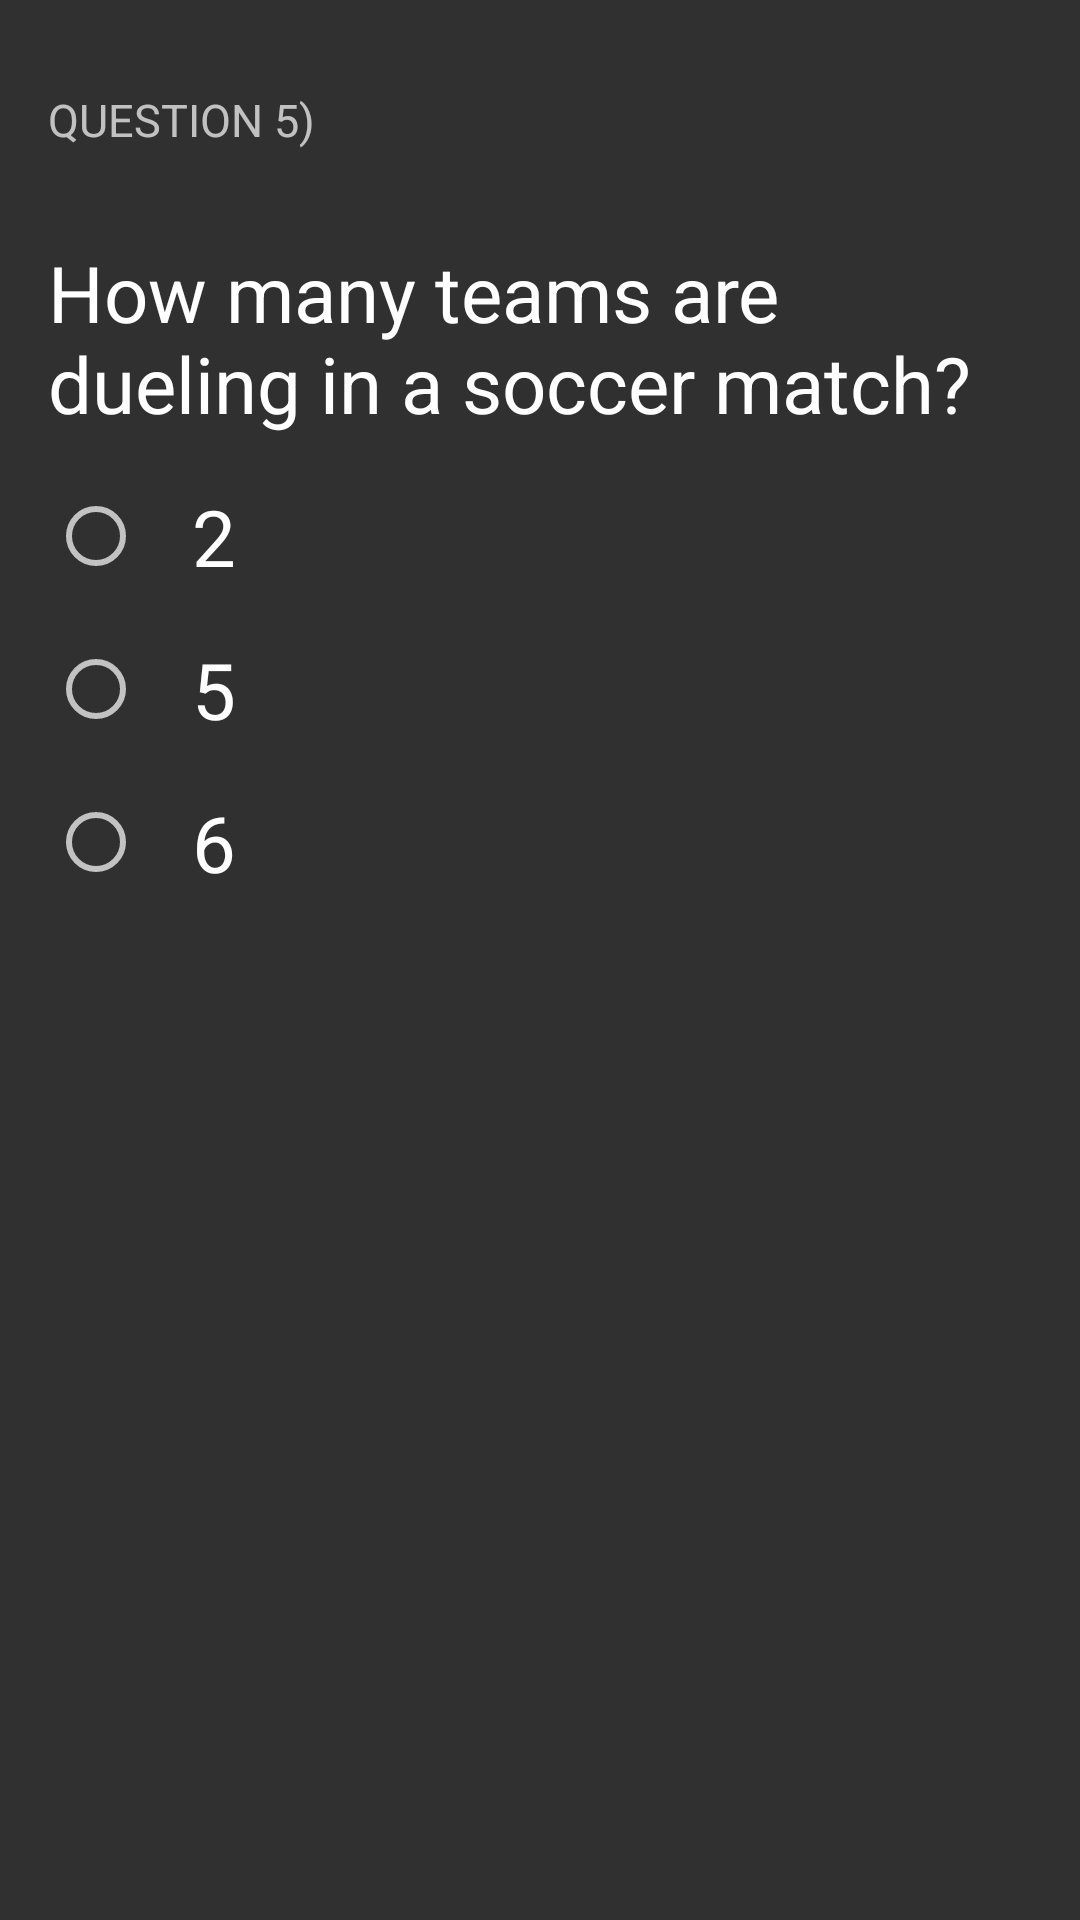

This screen was rendered from an Android layout file. Write that file and the resources it references.
<!-- AndroidManifest.xml: application theme AppTheme -->
<!-- res/layout/question_5.xml -->
<?xml version="1.0" encoding="utf-8"?>
<ScrollView xmlns:android="http://schemas.android.com/apk/res/android"
    xmlns:tools="http://schemas.android.com/tools"
    android:layout_width="match_parent"
    android:layout_height="match_parent"
    tools:context="com.example.android.soccerquizapp.MainActivity">

    <LinearLayout style="@style/LinearLayoutTheme">

        <TextView
            style="@style/HeaderTextStyle"
            android:text="@string/q_5" />

        <TextView
            style="@style/QuestionTextView"
            android:text="@string/question_5" />

        <RadioGroup
            android:id="@+id/r_group_5"
            style="@style/RadioGroupTheme">

            <RadioButton
                android:id="@+id/radio_button_a_q5"
                style="@style/RadioButtonTheme"
                android:text="@string/answer_5_a" />

            <RadioButton
                android:id="@+id/radio_button_b_q5"
                style="@style/RadioButtonTheme"
                android:text="@string/answer_5_b" />

            <RadioButton
                android:id="@+id/radio_button_c_q5"
                style="@style/RadioButtonTheme"
                android:text="@string/answer_5_c" />
        </RadioGroup>

        <Button
            android:id="@+id/nb5"
            style="@style/StartQuizButtonTheme.NQSVRButtonTheme"
            android:onClick="nextQuestion5" />

    </LinearLayout>
</ScrollView>
<!-- resources referenced by this layout -->
<resources>
  <string name="answer_5_a">2</string>
  <string name="answer_5_b">5</string>
  <string name="answer_5_c">6</string>
  <string name="q_5">Question 5)</string>
  <string name="question_5">How many teams are dueling in a soccer match?</string>
  <style name="HeaderTextStyle">
          <item name="android:layout_width">wrap_content</item>
          <item name="android:layout_height">@dimen/header_text_height</item>
          <item name="android:gravity">center_vertical</item>
          <item name="android:textAllCaps">true</item>
          <item name="android:textSize">@dimen/header_text_textsize</item>
          <item name="android:layout_marginBottom">@dimen/marginBottom</item>
      </style>
  <style name="LinearLayoutTheme">
          <item name="android:orientation">vertical</item>
          <item name="android:layout_width">match_parent</item>
          <item name="android:layout_height">match_parent</item>
          <item name="android:padding">@dimen/padding</item>
      </style>
  <style name="QuestionTextView">
          <item name="android:layout_width">wrap_content</item>
          <item name="android:layout_height">wrap_content</item>
          <item name="android:textSize">@dimen/textSize</item>
          <item name="android:textColor">@color/colorQuestion</item>
          <item name="android:layout_marginBottom">@dimen/marginBottom</item>
      </style>
  <style name="RadioButtonTheme">
          <item name="android:layout_width">wrap_content</item>
          <item name="android:layout_height">wrap_content</item>
          <item name="android:textSize">@dimen/textSize</item>
          <item name="android:paddingLeft">@dimen/padding</item>
          <item name="android:layout_marginBottom">@dimen/marginBottom</item>
          <item name="android:textAppearance">?android:textAppearanceMedium</item>
      </style>
  <style name="RadioGroupTheme">
          <item name="android:layout_width">wrap_content</item>
          <item name="android:layout_height">wrap_content</item>
          <item name="android:orientation">vertical</item>
      </style>
  <style name="StartQuizButtonTheme.NQSVRButtonTheme">
          <item name="android:layout_width">wrap_content</item>
          <item name="android:layout_height">wrap_content</item>
          <item name="android:layout_gravity">center</item>
          <item name="android:textColor">@color/colorAccent</item>
          <item name="android:text">@string/next_button</item>
          <item name="android:visibility">gone</item>
      </style>
  <style name="AppTheme" parent="Theme.AppCompat">
          
          <item name="colorPrimary">@color/colorPrimary</item>
          <item name="colorPrimaryDark">@color/colorPrimaryDark</item>
          <item name="colorAccent">@color/colorAccent</item>
      </style>
  <dimen name="header_text_height">48dp</dimen>
  <dimen name="header_text_textsize">15sp</dimen>
  <dimen name="marginBottom">16dp</dimen>
  <dimen name="padding">16dp</dimen>
  <dimen name="textSize">26sp</dimen>
  <color name="colorQuestion">#FFFFFF</color>
  <color name="colorAccent">#4CAF50</color>
  <string name="next_button">Next</string>
  <color name="colorPrimary">#4CAF50</color>
  <color name="colorPrimaryDark">#388E3C</color>
</resources>
